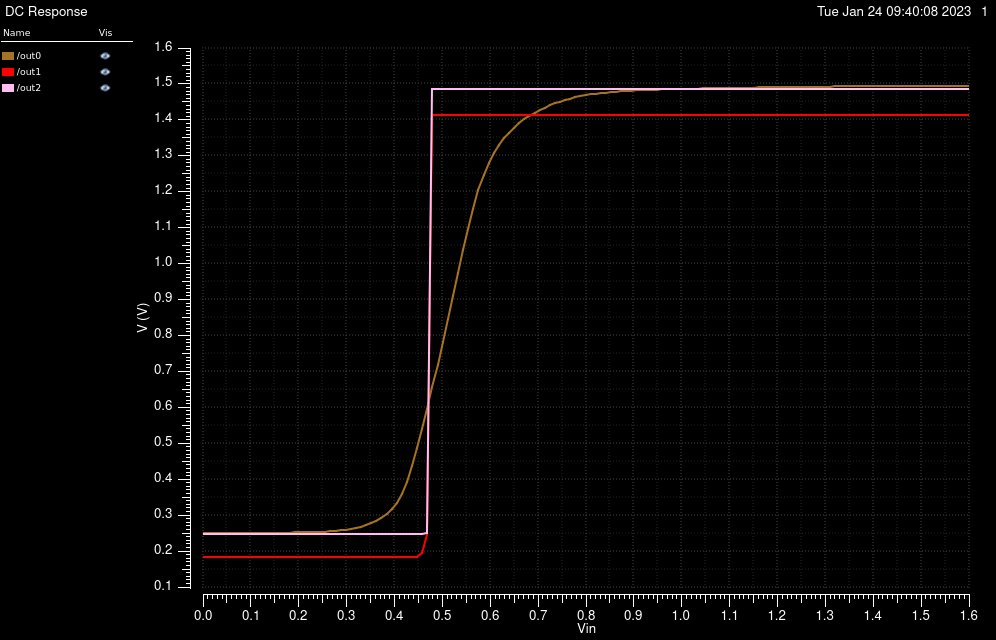

The file beside this chart, header and first rows:
/out0 X, /out0 Y, /out2 X, /out2 Y, /out1 X, /out1 Y
0, 0.2512, 0, 0.2476, 0, 0.1826
0.01067, 0.2512, 0.01067, 0.2477, 0.01067, 0.1826
0.02133, 0.2512, 0.02133, 0.2477, 0.02133, 0.1826
0.032, 0.2512, 0.032, 0.2477, 0.032, 0.1826
0.04267, 0.2512, 0.04267, 0.2477, 0.04267, 0.1826
0.05333, 0.2512, 0.05333, 0.2477, 0.05333, 0.1826
0.064, 0.2512, 0.064, 0.2477, 0.064, 0.1826
0.07467, 0.2512, 0.07467, 0.2477, 0.07467, 0.1826
0.08533, 0.2512, 0.08533, 0.2477, 0.08533, 0.1826
0.096, 0.2512, 0.096, 0.2477, 0.096, 0.1826
0.1067, 0.2512, 0.1067, 0.2477, 0.1067, 0.1826
0.1173, 0.2512, 0.1173, 0.2477, 0.1173, 0.1826
0.128, 0.2512, 0.128, 0.2477, 0.128, 0.1826
0.1387, 0.2513, 0.1387, 0.2477, 0.1387, 0.1826
0.1493, 0.2513, 0.1493, 0.2477, 0.1493, 0.1826
0.16, 0.2514, 0.16, 0.2477, 0.16, 0.1826
0.1707, 0.2515, 0.1707, 0.2477, 0.1707, 0.1826
0.1813, 0.2516, 0.1813, 0.2477, 0.1813, 0.1826
0.192, 0.2517, 0.192, 0.2477, 0.192, 0.1826
0.2027, 0.2519, 0.2027, 0.2477, 0.2027, 0.1826
0.2133, 0.2521, 0.2133, 0.2477, 0.2133, 0.1826
0.224, 0.2525, 0.224, 0.2477, 0.224, 0.1826
0.2347, 0.2529, 0.2347, 0.2477, 0.2347, 0.1826
0.2453, 0.2534, 0.2453, 0.2477, 0.2453, 0.1826
0.256, 0.2541, 0.256, 0.2477, 0.256, 0.1826
0.2667, 0.255, 0.2667, 0.2477, 0.2667, 0.1826
0.2773, 0.2562, 0.2773, 0.2477, 0.2773, 0.1826
0.288, 0.2576, 0.288, 0.2477, 0.288, 0.1826
0.2987, 0.2594, 0.2987, 0.2477, 0.2987, 0.1826
0.3093, 0.2616, 0.3093, 0.2477, 0.3093, 0.1826
0.32, 0.2644, 0.32, 0.2477, 0.32, 0.1826
0.3307, 0.2678, 0.3307, 0.2477, 0.3307, 0.1826
0.3413, 0.272, 0.3413, 0.2477, 0.3413, 0.1826
0.352, 0.2773, 0.352, 0.2477, 0.352, 0.1826
0.3627, 0.2838, 0.3627, 0.2477, 0.3627, 0.1826
0.3733, 0.292, 0.3733, 0.2477, 0.3733, 0.1826
0.384, 0.3025, 0.384, 0.2477, 0.384, 0.1826
0.3947, 0.3161, 0.3947, 0.2477, 0.3947, 0.1827
0.4053, 0.3343, 0.4053, 0.2477, 0.4053, 0.1827
0.416, 0.3593, 0.416, 0.2477, 0.416, 0.1828
0.4267, 0.3934, 0.4267, 0.2477, 0.4267, 0.1829
0.4373, 0.4366, 0.4373, 0.2477, 0.4373, 0.1832
0.448, 0.486, 0.448, 0.2477, 0.448, 0.1841
0.4587, 0.5396, 0.4587, 0.2478, 0.4587, 0.1937
0.4693, 0.5967, 0.4693, 0.2494, 0.4693, 0.2446
0.48, 0.6566, 0.48, 1.485, 0.48, 1.413
0.4907, 0.7186, 0.4907, 1.485, 0.4907, 1.413
0.5013, 0.7822, 0.5013, 1.485, 0.5013, 1.413
0.512, 0.8466, 0.512, 1.485, 0.512, 1.413
0.5227, 0.911, 0.5227, 1.485, 0.5227, 1.413
0.5333, 0.9747, 0.5333, 1.485, 0.5333, 1.413
0.544, 1.037, 0.544, 1.485, 0.544, 1.413
0.5547, 1.097, 0.5547, 1.485, 0.5547, 1.413
0.5653, 1.153, 0.5653, 1.485, 0.5653, 1.413
0.576, 1.204, 0.576, 1.485, 0.576, 1.413
0.5867, 1.247, 0.5867, 1.485, 0.5867, 1.413
0.5973, 1.28, 0.5973, 1.485, 0.5973, 1.413
0.608, 1.307, 0.608, 1.485, 0.608, 1.413
0.6187, 1.33, 0.6187, 1.485, 0.6187, 1.413
0.6293, 1.349, 0.6293, 1.485, 0.6293, 1.413
... 91 more rows
